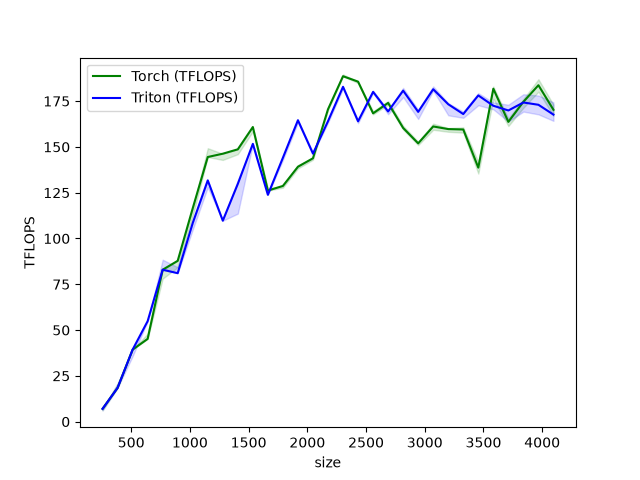

Source data for this figure (header and first rows):
M, N, K, Torch (TFLOPS), Triton (TFLOPS)
256, 256, 256, 7.022, 7.022
384, 384, 384, 18.43, 18.43
512, 512, 512, 39.32, 39.32
640, 640, 640, 45.18, 54.86
768, 768, 768, 82.94, 82.94
896, 896, 896, 87.81, 81.05
1024, 1024, 1024, 116.5, 108.5
1152, 1152, 1152, 144.5, 131.7
1280, 1280, 1280, 146.3, 109.7
1408, 1408, 1408, 148.7, 129.8
1536, 1536, 1536, 160.9, 151.7
1664, 1664, 1664, 126.2, 123.8
1792, 1792, 1792, 128.7, 144.1
1920, 1920, 1920, 139.2, 164.6
2048, 2048, 2048, 143.8, 146.3
2176, 2176, 2176, 170.5, 164.1
2304, 2304, 2304, 188.6, 182.8
2432, 2432, 2432, 185.6, 164
2560, 2560, 2560, 168.3, 180
2688, 2688, 2688, 174, 169.3
2816, 2816, 2816, 160.3, 180.7
2944, 2944, 2944, 151.9, 169.1
3072, 3072, 3072, 161.2, 181.5
3200, 3200, 3200, 159.7, 173.3
3328, 3328, 3328, 159.5, 167.9
3456, 3456, 3456, 138.7, 178.1
3584, 3584, 3584, 181.8, 172.5
3712, 3712, 3712, 163.7, 169.9
3840, 3840, 3840, 174.6, 174.3
3968, 3968, 3968, 183.7, 173
4096, 4096, 4096, 170.3, 167.6
